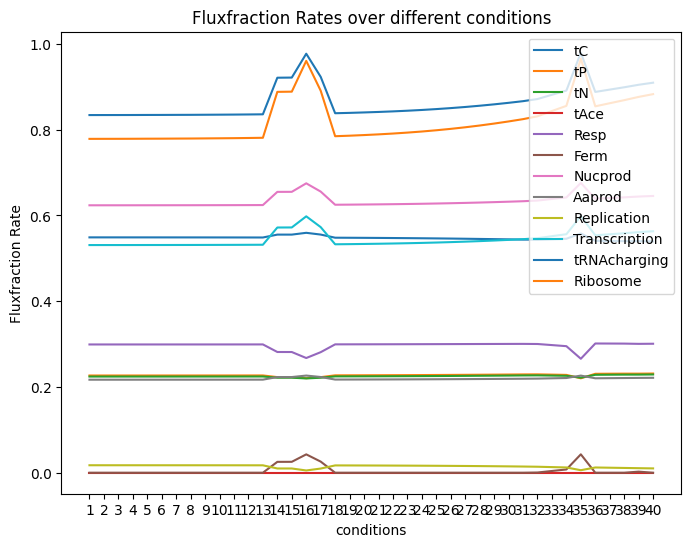

Values plotted in this chart, from the file beside it:
Cond., mu, density, tC, tP, tN, tAce, Resp, Ferm, Nucprod, Aaprod, Replication, Transcription, tRNAcharging, Ribosome, converged?, time_to_execute
1, 0.6718, 1.0, 0.5489, 0.2268, 0.2243, 1e-10, 0.2992, 3.2289716706459024e-07, 0.6237, 0.217, 0.01743, 0.531, 0.8342, 0.7787, True, 21.36
2, 0.6709, 1.0, 0.5489, 0.2268, 0.2243, 1e-10, 0.2992, 3.2288114459838167e-07, 0.6238, 0.217, 0.01743, 0.531, 0.8342, 0.7788, True, 20.87
3, 0.6699, 1.0, 0.5489, 0.2268, 0.2243, 1e-10, 0.2992, 3.2261850724218503e-07, 0.6238, 0.217, 0.01742, 0.531, 0.8343, 0.7788, True, 20.47
4, 0.6686, 1.0, 0.5489, 0.2268, 0.2243, 1e-10, 0.2992, 3.2254440711748974e-07, 0.6238, 0.217, 0.01742, 0.531, 0.8343, 0.7789, True, 20.62
5, 0.667, 1.0, 0.5489, 0.2268, 0.2243, 1e-10, 0.2992, 3.2269734201692403e-07, 0.6238, 0.217, 0.01741, 0.5311, 0.8345, 0.7791, True, 20.45
6, 0.6653, 1.0, 0.5489, 0.2268, 0.2243, 1e-10, 0.2992, 3.223086364167149e-07, 0.6238, 0.217, 0.0174, 0.5311, 0.8345, 0.7792, True, 20.62
7, 0.6631, 1, 0.5489, 0.2268, 0.2243, 1e-10, 0.2992, 3.2224224553783e-07, 0.6239, 0.217, 0.01739, 0.5312, 0.8346, 0.7793, True, 37.44
8, 0.6607, 1.0, 0.5488, 0.2268, 0.2244, 1e-10, 0.2992, 3.2174670812485446e-07, 0.6239, 0.217, 0.01738, 0.5312, 0.8347, 0.7795, True, 51.61
9, 0.6576, 1.0, 0.5488, 0.2268, 0.2244, 1e-10, 0.2992, 3.216966339350363e-07, 0.624, 0.217, 0.01737, 0.5313, 0.8349, 0.7797, True, 48.82
10, 0.654, 1.0, 0.5488, 0.2268, 0.2244, 1e-10, 0.2992, 3.2135147763791185e-07, 0.624, 0.217, 0.01735, 0.5314, 0.8351, 0.78, True, 44.58
11, 0.6498, 1.0, 0.5487, 0.2269, 0.2244, 1e-10, 0.2992, 3.207617415301213e-07, 0.6241, 0.217, 0.01733, 0.5315, 0.8353, 0.7803, True, 47.45
12, 0.6447, 1.0, 0.5487, 0.2269, 0.2244, 1e-10, 0.2992, 3.2029232075324847e-07, 0.6242, 0.2171, 0.01731, 0.5316, 0.8356, 0.7807, True, 46.31
13, 0.6388, 1.0, 0.5486, 0.2269, 0.2245, 1e-10, 0.2993, 3.1934813299952864e-07, 0.6243, 0.2171, 0.01728, 0.5317, 0.8359, 0.7812, True, 46.96
14, 0.429, 1.0, 0.5554, 0.223, 0.2216, 1e-10, 0.2816, 0.02535, 0.655, 0.2231, 0.009911, 0.5719, 0.9213, 0.8883, True, 51.5
15, 0.4248, 1.0, 0.5554, 0.223, 0.2216, 1e-10, 0.2815, 0.02543, 0.6552, 0.2231, 0.009881, 0.5721, 0.9217, 0.8888, True, 49.3
16, 0.2042, 1.0, 0.5596, 0.2205, 0.2199, 1e-10, 0.2675, 0.04281, 0.675, 0.2266, 0.005258, 0.598, 0.9773, 0.9606, True, 47.03
17, 0.4117, 1.0, 0.5555, 0.2229, 0.2216, 1e-10, 0.2812, 0.02593, 0.6557, 0.2233, 0.009734, 0.5728, 0.9233, 0.891, True, 48.42
18, 0.591, 1.0, 0.5482, 0.2271, 0.2247, 1e-10, 0.2994, 3.141158637744503e-07, 0.625, 0.2173, 0.01706, 0.5328, 0.8385, 0.7849, True, 47.9
19, 0.5767, 1.0, 0.548, 0.2272, 0.2248, 1e-10, 0.2995, 3.1212162128364674e-07, 0.6253, 0.2174, 0.01698, 0.5332, 0.8393, 0.7861, True, 49.52
20, 0.5604, 1.0, 0.5478, 0.2273, 0.2249, 1e-10, 0.2995, 3.1000855604297137e-07, 0.6256, 0.2174, 0.01689, 0.5336, 0.8403, 0.7875, True, 47.34
21, 0.5421, 1.0, 0.5476, 0.2274, 0.225, 1e-10, 0.2996, 3.075218155157846e-07, 0.6259, 0.2175, 0.01679, 0.5341, 0.8415, 0.7892, True, 45.9
22, 0.5218, 1.0, 0.5474, 0.2275, 0.2251, 1e-10, 0.2996, 3.044303573249077e-07, 0.6263, 0.2176, 0.01667, 0.5346, 0.8428, 0.7911, True, 49.97
23, 0.4995, 1.0, 0.5471, 0.2276, 0.2252, 1e-10, 0.2997, 3.0072796677407414e-07, 0.6268, 0.2177, 0.01653, 0.5353, 0.8443, 0.7933, True, 47.45
24, 0.4752, 1.0, 0.5468, 0.2278, 0.2254, 1e-10, 0.2998, 2.962687854319309e-07, 0.6273, 0.2179, 0.01637, 0.536, 0.8461, 0.7958, True, 37.52
25, 0.4493, 1.0, 0.5465, 0.228, 0.2255, 1e-10, 0.2999, 2.913674975767554e-07, 0.6279, 0.218, 0.01618, 0.5369, 0.8481, 0.7987, True, 39.09
26, 0.4218, 1.0, 0.5461, 0.2281, 0.2257, 1e-10, 0.3, 2.8533633413730084e-07, 0.6286, 0.2182, 0.01597, 0.5379, 0.8504, 0.802, True, 39.57
27, 0.3932, 1.0, 0.5457, 0.2283, 0.2259, 1e-10, 0.3001, 2.78684864998344e-07, 0.6293, 0.2184, 0.01573, 0.539, 0.853, 0.8057, True, 38.66
28, 0.3639, 1.0, 0.5453, 0.2286, 0.2262, 1e-10, 0.3002, 2.712123557995202e-07, 0.6302, 0.2185, 0.01545, 0.5402, 0.856, 0.8098, True, 37.52
29, 0.3343, 1.0, 0.5448, 0.2288, 0.2264, 1e-10, 0.3003, 2.628968450083344e-07, 0.6311, 0.2188, 0.01514, 0.5416, 0.8592, 0.8144, True, 41.53
30, 0.3049, 1.0, 0.5443, 0.229, 0.2266, 1e-10, 0.3004, 2.539392356962306e-07, 0.6321, 0.219, 0.0148, 0.5431, 0.8627, 0.8193, True, 39.01
31, 0.2761, 1.0, 0.5438, 0.2293, 0.2269, 1e-10, 0.3005, 2.434825050115426e-07, 0.6332, 0.2192, 0.01443, 0.5447, 0.8666, 0.8247, True, 39.33
32, 0.248, 1.0, 0.5435, 0.2294, 0.2271, 1e-10, 0.3002, 0.0004889, 0.6348, 0.2195, 0.01396, 0.5469, 0.8716, 0.8313, True, 40.37
33, 0.2202, 1.0, 0.5446, 0.2288, 0.2266, 1e-10, 0.2977, 0.004056, 0.6385, 0.2202, 0.01312, 0.5517, 0.8815, 0.8436, True, 38.55
34, 0.1944, 1.0, 0.5457, 0.2282, 0.2261, 1e-10, 0.2952, 0.007602, 0.6421, 0.2209, 0.01229, 0.5563, 0.8912, 0.8556, True, 43.39
35, 0.1136, 1.0, 0.5581, 0.2202, 0.2217, 1e-10, 0.2658, 0.0429, 0.6759, 0.2265, 0.005851, 0.5986, 0.9796, 0.9657, True, 38.46
36, 0.1526, 1.0, 0.5409, 0.2307, 0.2284, 1e-10, 0.3014, 6.646382669638954e-07, 0.6391, 0.2202, 0.01222, 0.5538, 0.8882, 0.8546, True, 38.51
37, 0.1333, 1, 0.5405, 0.2309, 0.2286, 1e-10, 0.3013, 2.2195069448424252e-07, 0.6407, 0.2205, 0.01168, 0.5562, 0.8936, 0.8618, True, 37.09
38, 0.1159, 1.0, 0.5401, 0.2311, 0.2288, 1e-10, 0.3012, 4.760872450970388e-07, 0.6423, 0.2208, 0.01114, 0.5585, 0.899, 0.8689, True, 41.54
39, 0.1003, 1.0, 0.5401, 0.2311, 0.2289, 1e-10, 0.3006, 0.002514, 0.6442, 0.2212, 0.01058, 0.5611, 0.9048, 0.8765, True, 44.33
40, 0.08653, 1.0, 0.5395, 0.2314, 0.2292, 1e-10, 0.3008, 2.1709595633357656e-07, 0.6455, 0.2214, 0.01007, 0.5632, 0.9097, 0.883, True, 36.5
